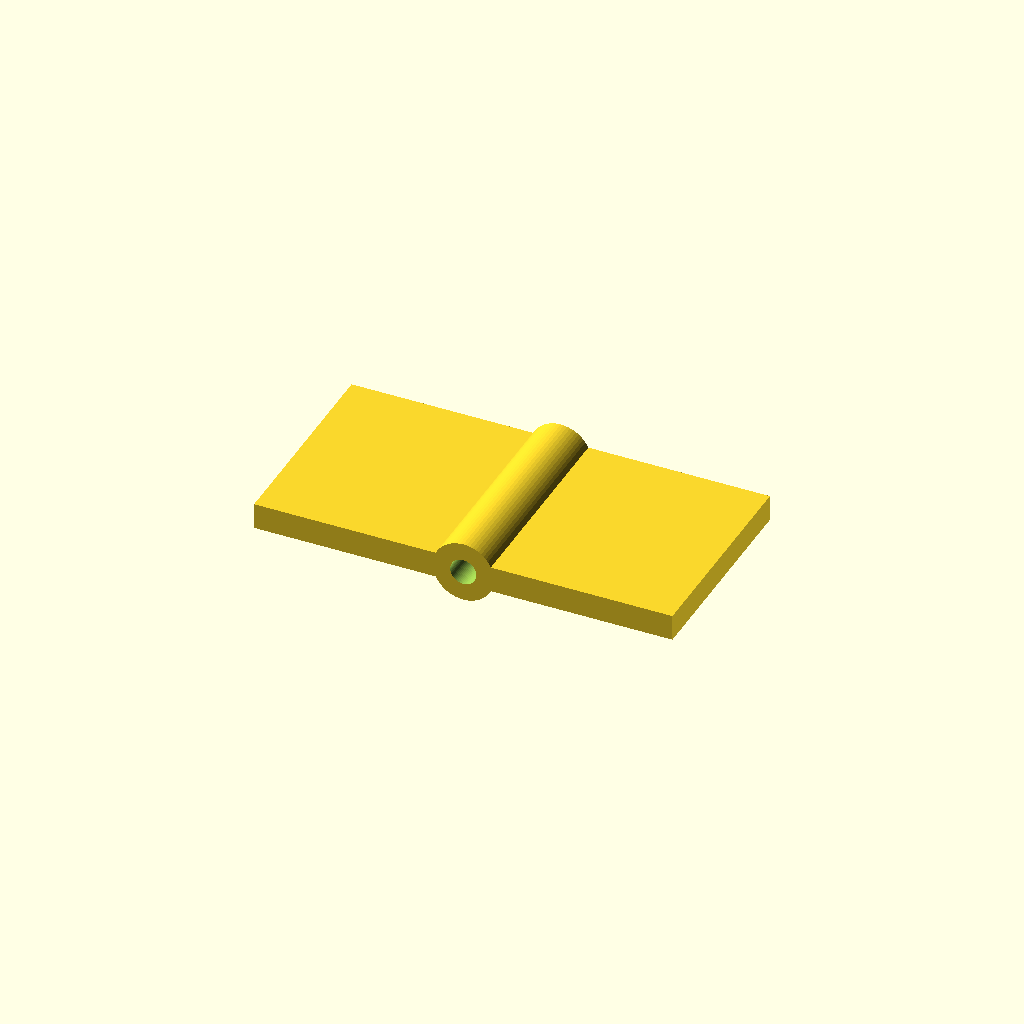
Cell 1 — every parameter at its default value.
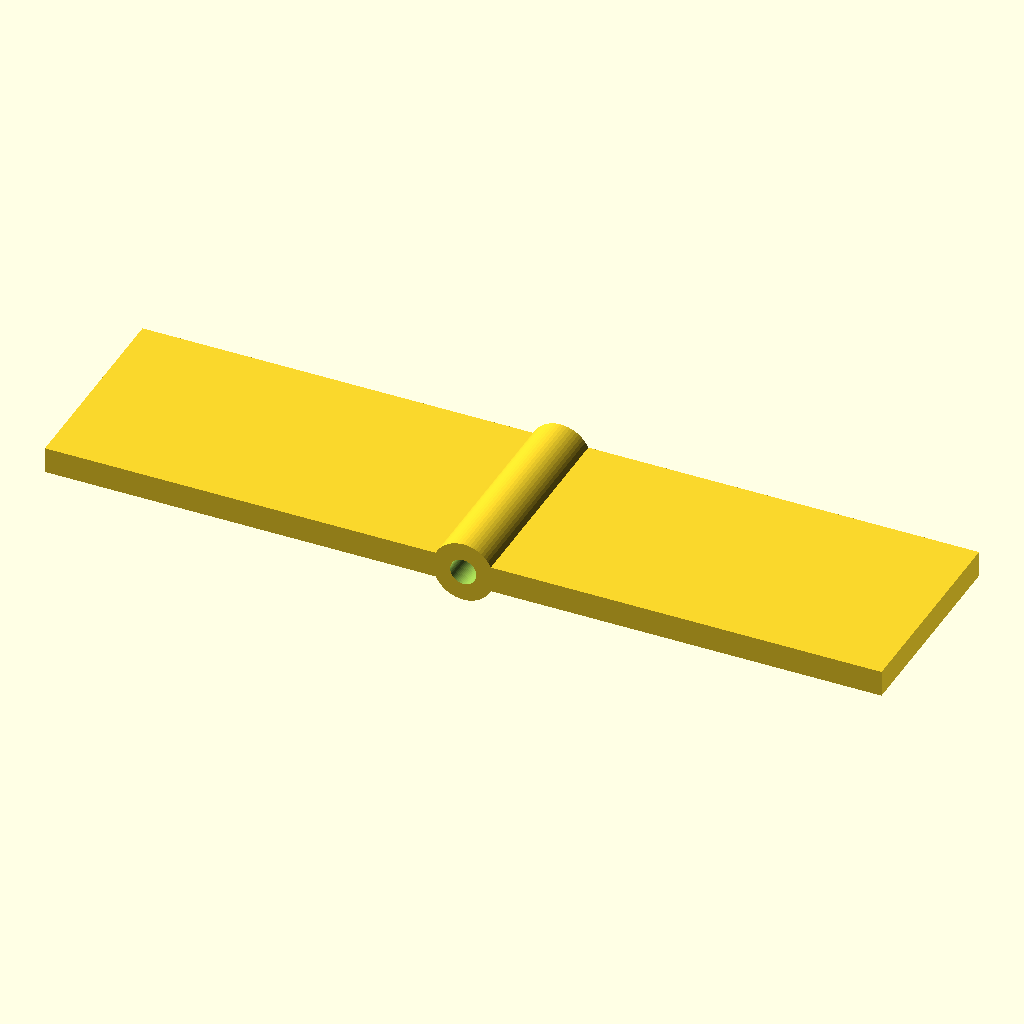
Cell 2: leaf_l = 48 (everything else at default).
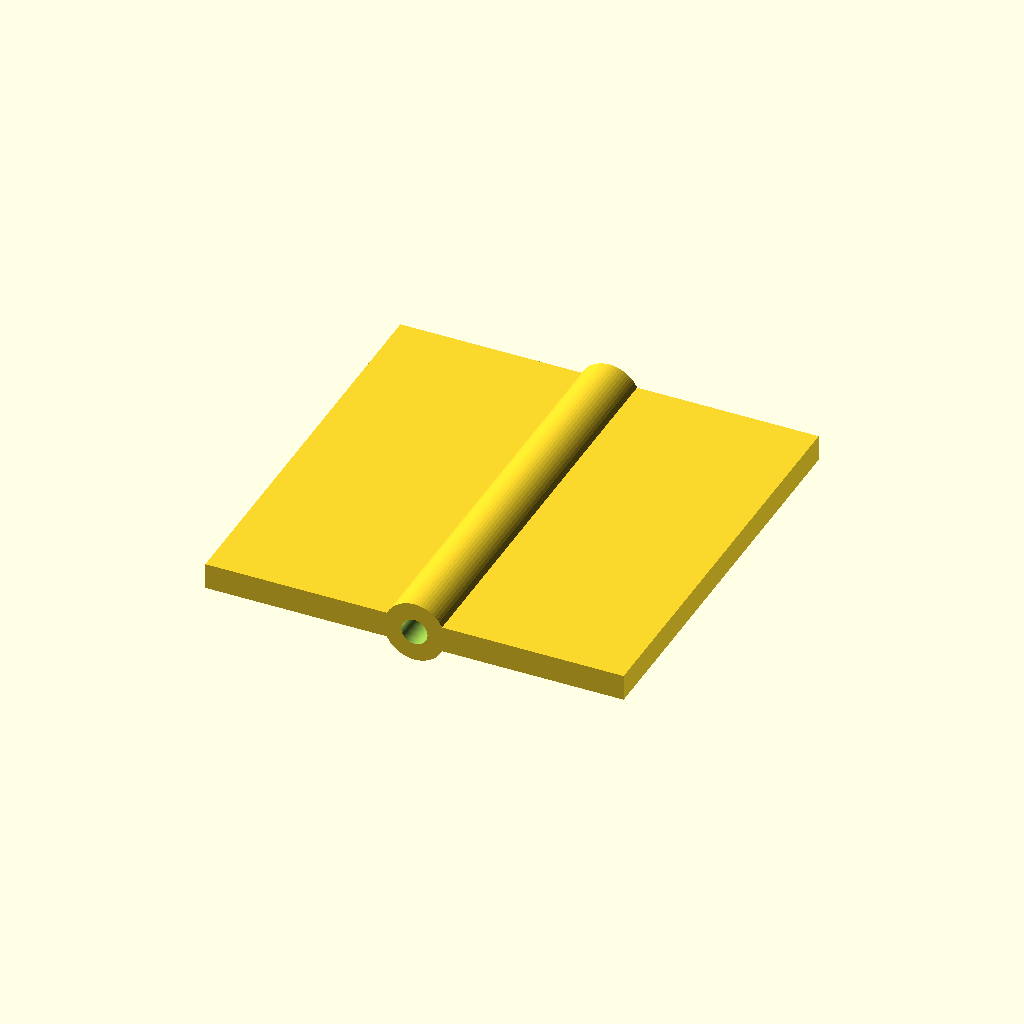
Cell 3: width = 48 (everything else at default).
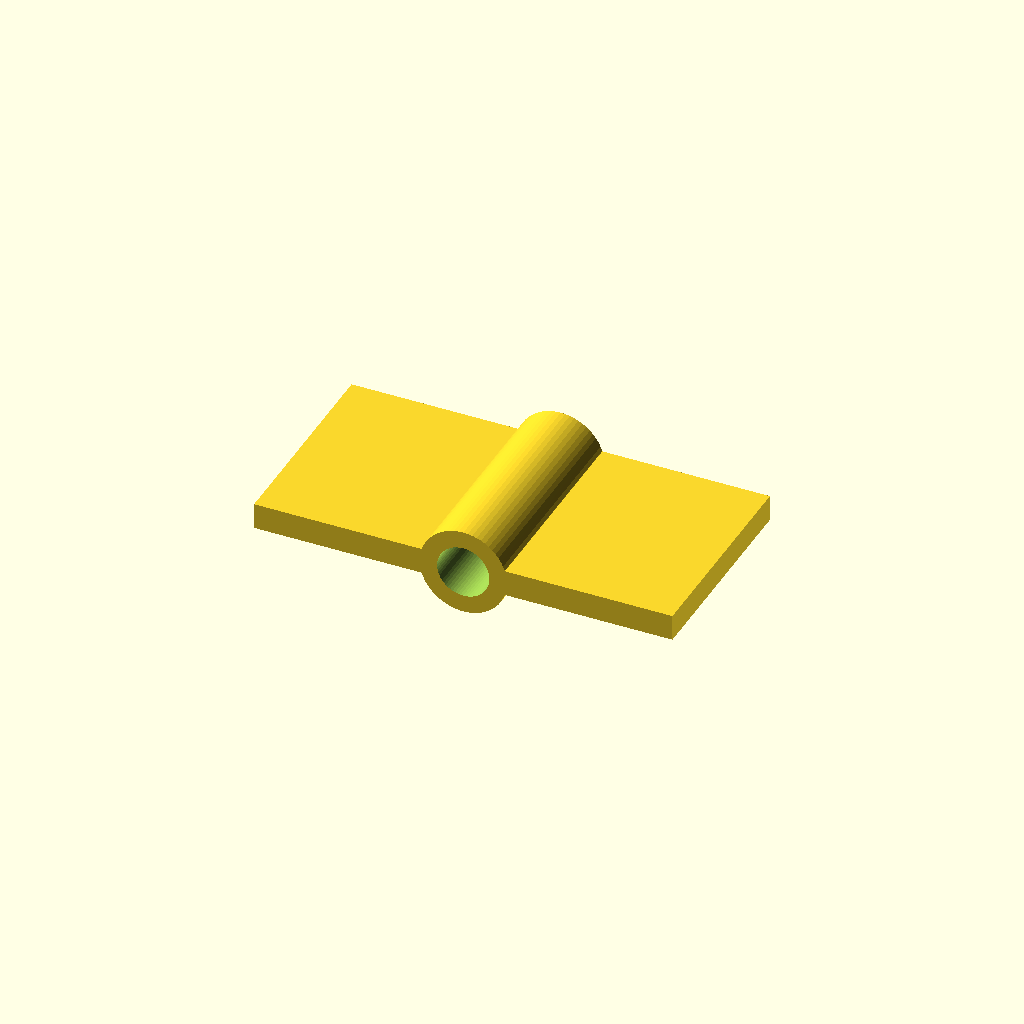
Cell 4: the same model with pin_d = 6.
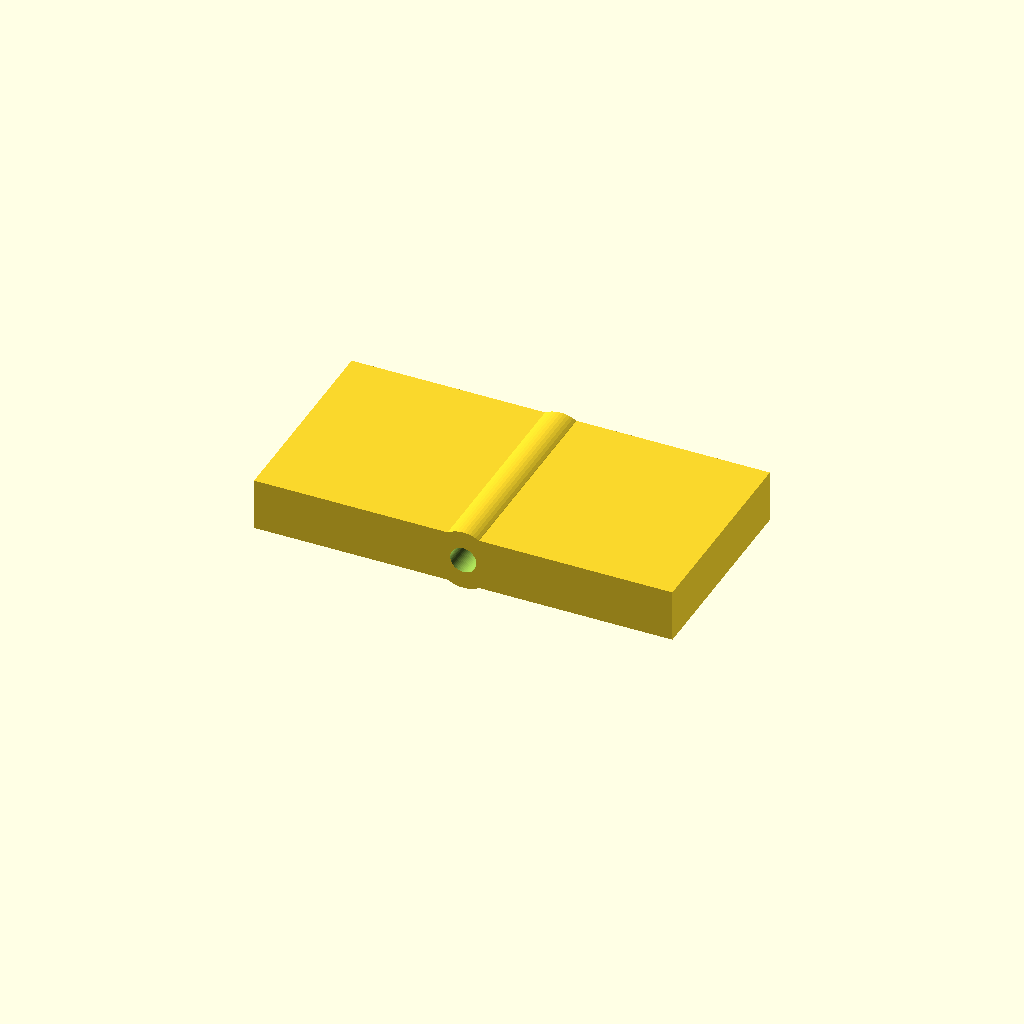
Cell 5 — leaf_t set to 6, the other parameters unchanged.
One fixed orthographic camera (rotation 55°, 0°, 25°; colour scheme Cornfield) for every cell.
The OpenSCAD source (optional_data/data/parts/part_1029.scad):
// Compact plate hinge.
$fn = 60;
eps = 0.02;
leaf_l = 24;
width = 24;
pin_d = 3;
leaf_t = 3;
difference() {
    union() {
        translate([-leaf_l,-width/2,0]) cube([leaf_l,width,leaf_t]);
        translate([0,-width/2,0]) cube([leaf_l,width,leaf_t]);
        translate([0,-width/2,leaf_t/2]) rotate([-90,0,0]) cylinder(d=pin_d+4,h=width);
    }
    translate([0,-width/2-eps,leaf_t/2]) rotate([-90,0,0]) cylinder(d=pin_d,h=width+2*eps);
}
Customizer parameters (derived from the source; name, type, default, range or options):
eps: number, default 0.02
leaf_l: number, default 24
width: number, default 24
pin_d: number, default 3
leaf_t: number, default 3
